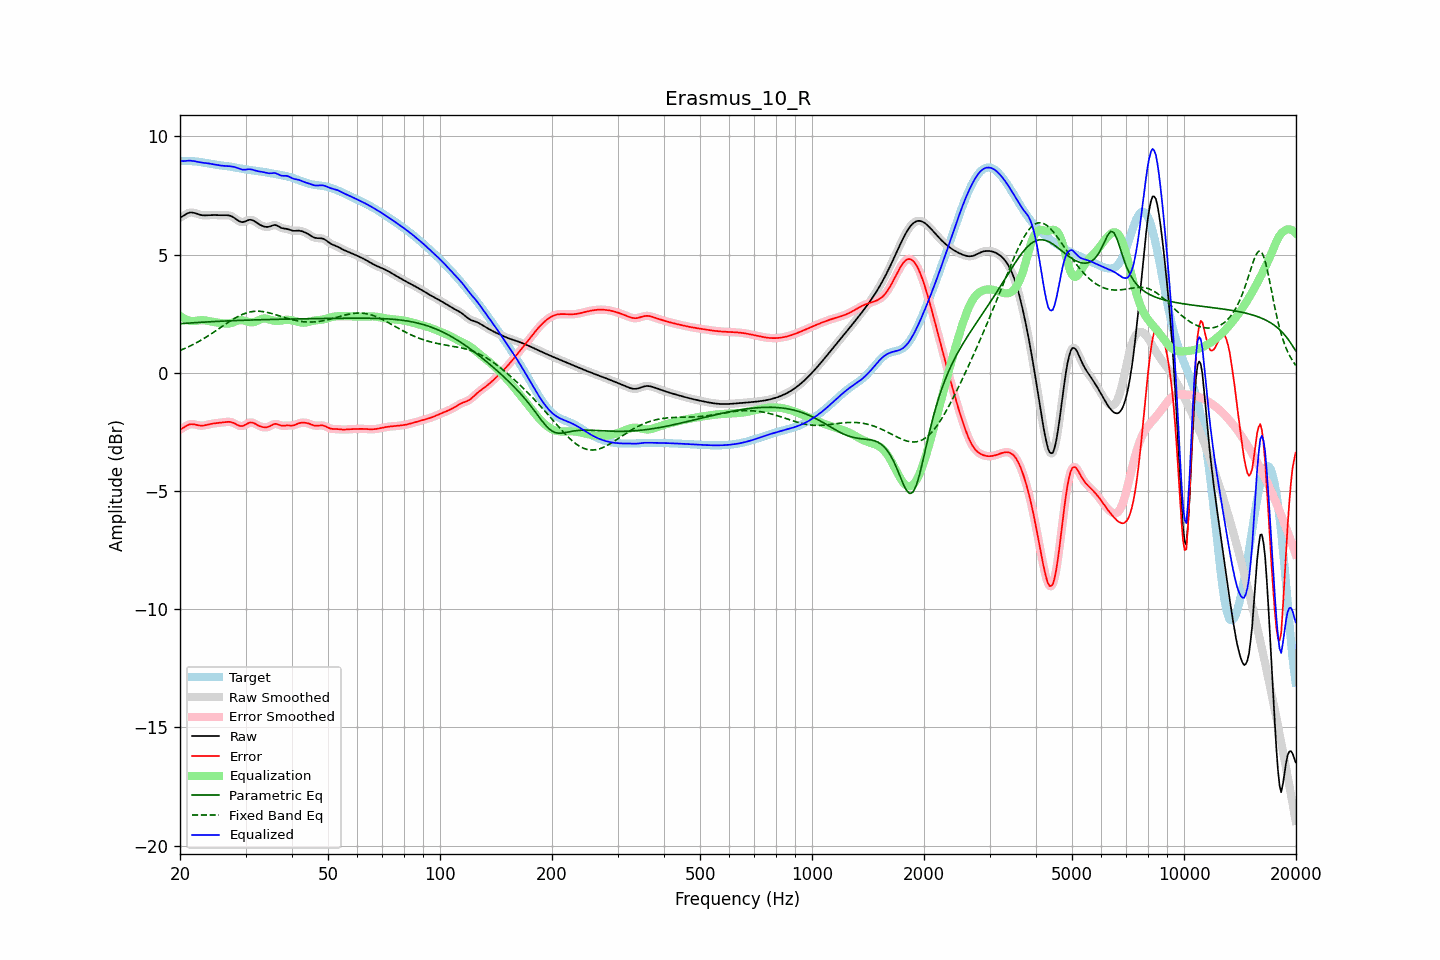

The file beside this chart, header and first rows:
frequency, raw, error, smoothed, error_smoothed, equalization, parametric_eq, fixed_band_eq, equalized_raw, equalized_smoothed, target
20.00, 6.56, -2.41, 6.56, -2.41, 2.41, 2.08, 0.94, 8.97, 8.97, 8.97
20.20, 6.60, -2.37, 6.60, -2.37, 2.36, 2.08, 0.97, 8.96, 8.96, 8.97
20.40, 6.64, -2.33, 6.64, -2.32, 2.32, 2.09, 1.00, 8.95, 8.96, 8.97
20.61, 6.68, -2.29, 6.68, -2.28, 2.28, 2.09, 1.03, 8.96, 8.96, 8.97
20.81, 6.72, -2.24, 6.72, -2.24, 2.25, 2.10, 1.06, 8.97, 8.97, 8.96
21.02, 6.75, -2.21, 6.75, -2.21, 2.22, 2.10, 1.09, 8.97, 8.98, 8.96
21.23, 6.78, -2.18, 6.77, -2.19, 2.20, 2.10, 1.12, 8.98, 8.98, 8.96
21.44, 6.78, -2.17, 6.78, -2.17, 2.19, 2.11, 1.16, 8.97, 8.97, 8.96
21.66, 6.77, -2.18, 6.78, -2.18, 2.19, 2.11, 1.19, 8.96, 8.96, 8.95
21.87, 6.76, -2.18, 6.76, -2.19, 2.19, 2.12, 1.23, 8.95, 8.95, 8.95
22.09, 6.74, -2.20, 6.74, -2.20, 2.20, 2.12, 1.26, 8.94, 8.94, 8.94
22.31, 6.71, -2.22, 6.72, -2.22, 2.21, 2.13, 1.30, 8.92, 8.92, 8.93
22.54, 6.69, -2.23, 6.69, -2.23, 2.22, 2.13, 1.34, 8.91, 8.91, 8.92
22.76, 6.67, -2.24, 6.67, -2.24, 2.22, 2.14, 1.38, 8.90, 8.90, 8.91
22.99, 6.66, -2.24, 6.66, -2.24, 2.23, 2.14, 1.42, 8.89, 8.89, 8.90
23.22, 6.66, -2.23, 6.66, -2.23, 2.22, 2.14, 1.46, 8.88, 8.88, 8.89
23.45, 6.66, -2.21, 6.66, -2.22, 2.21, 2.15, 1.50, 8.87, 8.87, 8.87
23.69, 6.66, -2.20, 6.66, -2.20, 2.20, 2.15, 1.54, 8.86, 8.86, 8.86
23.92, 6.67, -2.18, 6.67, -2.18, 2.19, 2.16, 1.58, 8.85, 8.85, 8.85
24.16, 6.67, -2.17, 6.67, -2.17, 2.17, 2.16, 1.63, 8.84, 8.84, 8.84
24.40, 6.67, -2.15, 6.67, -2.15, 2.16, 2.16, 1.67, 8.83, 8.83, 8.83
24.65, 6.67, -2.14, 6.67, -2.14, 2.15, 2.17, 1.72, 8.82, 8.82, 8.82
24.89, 6.67, -2.13, 6.67, -2.13, 2.14, 2.17, 1.76, 8.81, 8.81, 8.81
25.14, 6.67, -2.13, 6.67, -2.13, 2.13, 2.17, 1.81, 8.79, 8.79, 8.80
25.39, 6.66, -2.12, 6.67, -2.12, 2.12, 2.18, 1.86, 8.78, 8.78, 8.79
25.65, 6.66, -2.11, 6.66, -2.11, 2.11, 2.18, 1.90, 8.77, 8.77, 8.78
25.91, 6.66, -2.11, 6.66, -2.11, 2.10, 2.18, 1.95, 8.76, 8.76, 8.77
26.16, 6.66, -2.10, 6.66, -2.10, 2.09, 2.19, 2.00, 8.76, 8.76, 8.76
26.43, 6.67, -2.09, 6.67, -2.09, 2.08, 2.19, 2.04, 8.75, 8.75, 8.75
26.69, 6.66, -2.08, 6.67, -2.08, 2.08, 2.19, 2.09, 8.74, 8.75, 8.74
26.96, 6.66, -2.07, 6.66, -2.08, 2.08, 2.20, 2.13, 8.74, 8.74, 8.73
27.23, 6.65, -2.08, 6.65, -2.08, 2.09, 2.20, 2.18, 8.74, 8.74, 8.72
27.50, 6.62, -2.09, 6.62, -2.09, 2.11, 2.20, 2.22, 8.73, 8.73, 8.71
27.77, 6.59, -2.11, 6.59, -2.11, 2.13, 2.20, 2.26, 8.72, 8.72, 8.70
28.05, 6.54, -2.15, 6.54, -2.15, 2.16, 2.21, 2.30, 8.70, 8.70, 8.69
28.33, 6.49, -2.18, 6.49, -2.18, 2.18, 2.21, 2.34, 8.68, 8.68, 8.68
28.62, 6.45, -2.22, 6.45, -2.22, 2.21, 2.21, 2.38, 8.65, 8.65, 8.66
28.90, 6.41, -2.24, 6.41, -2.24, 2.22, 2.22, 2.41, 8.63, 8.63, 8.65
29.19, 6.38, -2.25, 6.38, -2.25, 2.23, 2.22, 2.44, 8.61, 8.61, 8.64
29.48, 6.37, -2.25, 6.38, -2.25, 2.22, 2.22, 2.47, 8.59, 8.60, 8.63
29.78, 6.39, -2.22, 6.39, -2.22, 2.20, 2.22, 2.50, 8.60, 8.59, 8.61
30.08, 6.41, -2.19, 6.42, -2.19, 2.18, 2.23, 2.52, 8.60, 8.60, 8.60
30.38, 6.45, -2.15, 6.44, -2.15, 2.16, 2.23, 2.55, 8.61, 8.61, 8.59
30.68, 6.47, -2.11, 6.47, -2.12, 2.14, 2.23, 2.56, 8.61, 8.61, 8.58
30.99, 6.47, -2.10, 6.47, -2.10, 2.13, 2.23, 2.58, 8.61, 8.61, 8.57
31.30, 6.46, -2.11, 6.46, -2.11, 2.13, 2.23, 2.59, 8.59, 8.59, 8.57
31.61, 6.43, -2.13, 6.43, -2.13, 2.15, 2.24, 2.60, 8.57, 8.57, 8.56
31.93, 6.38, -2.17, 6.38, -2.17, 2.17, 2.24, 2.60, 8.55, 8.55, 8.55
32.24, 6.33, -2.20, 6.34, -2.20, 2.20, 2.24, 2.60, 8.53, 8.53, 8.54
32.57, 6.29, -2.24, 6.29, -2.24, 2.23, 2.24, 2.60, 8.52, 8.52, 8.53
32.89, 6.25, -2.27, 6.25, -2.27, 2.26, 2.24, 2.60, 8.51, 8.51, 8.52
33.22, 6.22, -2.29, 6.22, -2.29, 2.28, 2.25, 2.59, 8.50, 8.50, 8.51
33.55, 6.19, -2.30, 6.19, -2.30, 2.29, 2.25, 2.58, 8.49, 8.49, 8.50
33.89, 6.18, -2.31, 6.18, -2.31, 2.29, 2.25, 2.57, 8.47, 8.47, 8.48
34.23, 6.17, -2.30, 6.17, -2.30, 2.28, 2.25, 2.56, 8.45, 8.45, 8.47
34.57, 6.17, -2.29, 6.18, -2.28, 2.27, 2.25, 2.54, 8.44, 8.44, 8.46
34.92, 6.19, -2.25, 6.20, -2.25, 2.24, 2.26, 2.53, 8.44, 8.44, 8.45
35.27, 6.22, -2.22, 6.22, -2.22, 2.23, 2.26, 2.51, 8.44, 8.45, 8.44
35.62, 6.24, -2.18, 6.24, -2.18, 2.21, 2.26, 2.49, 8.45, 8.45, 8.42
35.97, 6.25, -2.16, 6.25, -2.17, 2.20, 2.26, 2.47, 8.45, 8.45, 8.41
... 635 more rows
